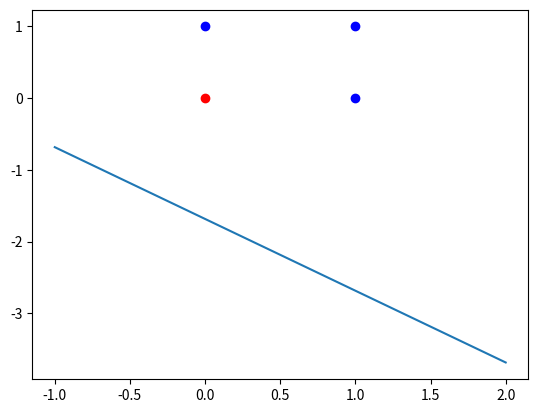

Write the Python code that produced this figure.
import numpy as np
import matplotlib.pyplot as plt

def graph(array_pesos, epoca):

    # w1 * x + w2 * y + b = 0
    # x = (-b - w2 * y)/w1
    # y = (-b - w1 * x)/w2
    #x = [-array_pesos[2]/array_pesos[0], 0]
    #y = [0, -array_pesos[2]/array_pesos[1]]

    x = []
    y = []

    for i in range(-1, 3):

        x.append(i)
        y.append( (-array_pesos[2] - array_pesos[0] * i)/array_pesos[1] )

    #plt.plot(x, y, label="Epoca #{}".format(epoca))
    print(str(x[0]) + ", " + str(y[0]))
    plt.plot(x, y)

    for treino in base_treino:

        plt.plot(treino[0], treino[1], 'bo' if treino[2] == 1 else 'ro')

    #plt.legend(bbox_to_anchor=(1.05, 1), loc=2, borderaxespad=0.)

    plt.show()

def funcao_limite(valor):
    if valor >= 0:
        return 1
    elif valor < 0:
        return 0

def atualizar_pesos(treino, valor_previsto):

    for i in range(0, len(array_pesos)):

        if(i == len(array_pesos) - 1):
            paramentro = 1 # Parâmetro do bias
        else:            
            paramentro = treino[i] # Outros parâmetros do método "OR"
        
        gradiente = 2 * (treino[2] - valor_previsto) * paramentro
        array_pesos[i] = array_pesos[i] + taxa_aprendizado * (-gradiente)

base_treino = np.array([
    np.array([0, 0, 0]),
    np.array([0, 1, 1]),
    np.array([1, 0, 1]),
    np.array([1, 1, 1]),
])

array_pesos = np.array([0.3192, 0.3129, -0.8649])

taxa_aprendizado = 0.001

epocas = 0
maximo_epocas = 5000

lista_resultados = []

numero_treinos_corretos = 0

#graph(array_pesos, epocas)

while numero_treinos_corretos < len(base_treino) and epocas < maximo_epocas:

    epocas += 1
    numero_treinos_corretos = 0

    for treino in base_treino:

        resultado = array_pesos[0] * treino[0] + array_pesos[1] * treino[1] + array_pesos[2] * 1

        #resultado_limite = funcao_limite(resultado)

        #plt.plot()

        if resultado == treino[2]:
            numero_treinos_corretos += 1
        else:
            atualizar_pesos(treino, resultado)
            #graph(array_pesos, epocas)

print("Peso #1: " + str(array_pesos[0]))
print("Peso #2: " + str(array_pesos[1]))
print("Peso #3 (bias): " + str(array_pesos[2]))
print("Nº de épocas: " + str(epocas))

#plt.show()
graph(array_pesos, epocas)